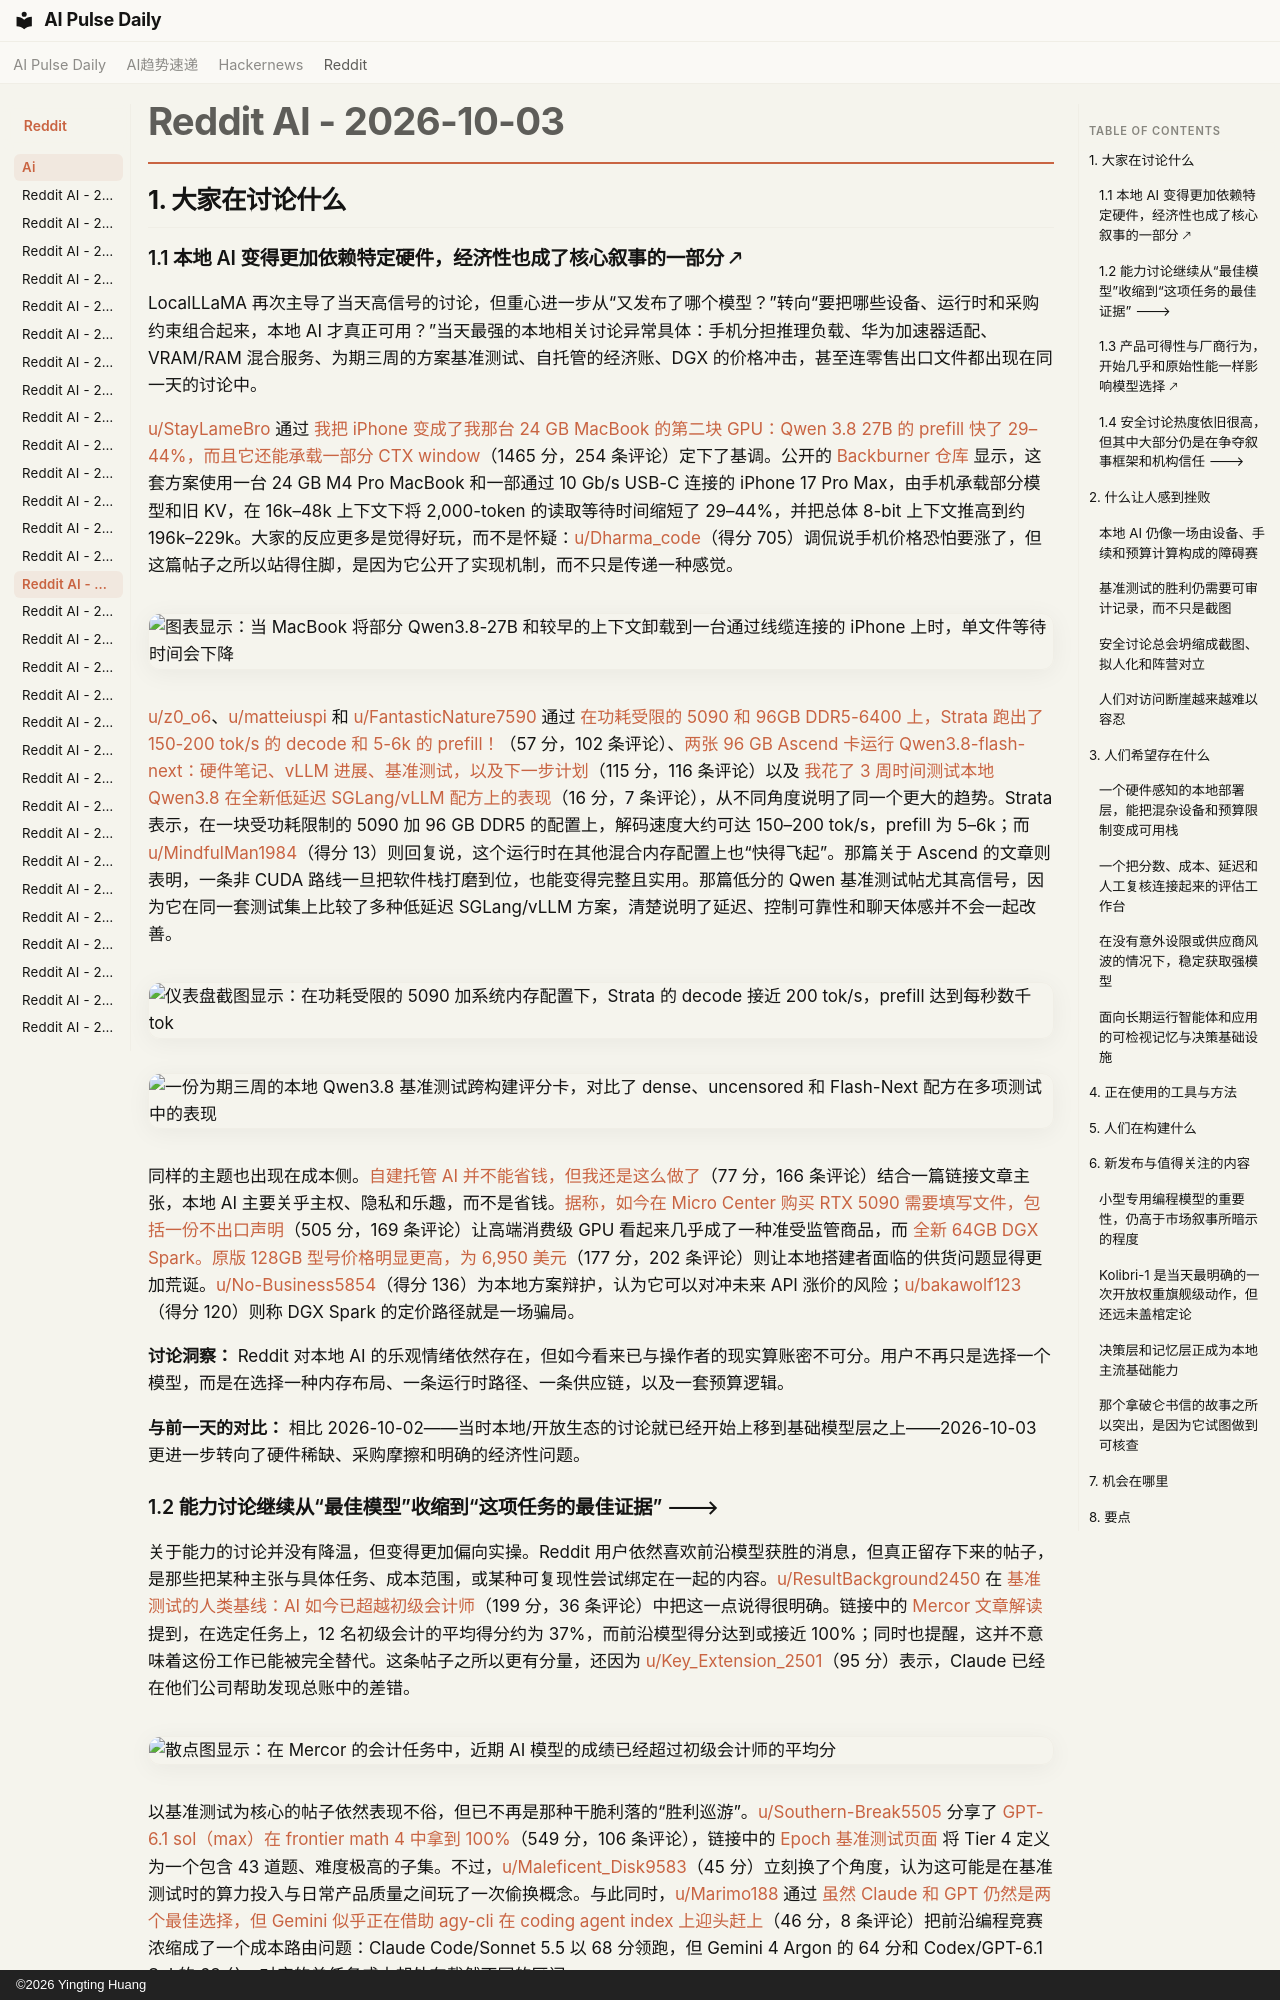

repository: vibewatch/vibewatch.github.io · page: reddit/ai/2026-10-03.zh/index.html · generator: mkdocs · copyright: ©2026 Yingting Huang

# Reddit AI - 2026-10-03

## 1. 大家在讨论什么

### 1.1 本地 AI 变得更加依赖特定硬件，经济性也成了核心叙事的一部分 🡕

LocalLLaMA 再次主导了当天高信号的讨论，但重心进一步从“又发布了哪个模型？”转向“要把哪些设备、运行时和采购约束组合起来，本地 AI 才真正可用？”当天最强的本地相关讨论异常具体：手机分担推理负载、华为加速器适配、VRAM/RAM 混合服务、为期三周的方案基准测试、自托管的经济账、DGX 的价格冲击，甚至连零售出口文件都出现在同一天的讨论中。

[u/StayLameBro](https://www.reddit.com/user/StayLameBro) 通过 [我把 iPhone 变成了我那台 24 GB MacBook 的第二块 GPU：Qwen 3.8 27B 的 prefill 快了 29–44%，而且它还能承载一部分 CTX window](https://www.reddit.com/r/LocalLLaMA/comments/1wvz1ex/i_made_my_iphone_a_second_gpu_for_my_24_gb/)（1465 分，254 条评论）定下了基调。公开的 [Backburner 仓库](https://github.com/StayLameBro/backburner) 显示，这套方案使用一台 24 GB M4 Pro MacBook 和一部通过 10 Gb/s USB-C 连接的 iPhone 17 Pro Max，由手机承载部分模型和旧 KV，在 16k–48k 上下文下将 2,000-token 的读取等待时间缩短了 29–44%，并把总体 8-bit 上下文推高到约 196k–229k。大家的反应更多是觉得好玩，而不是怀疑：[u/Dharma_code](https://www.reddit.com/user/Dharma_code)（得分 705）调侃说手机价格恐怕要涨了，但这篇帖子之所以站得住脚，是因为它公开了实现机制，而不只是传递一种感觉。

![图表显示：当 MacBook 将部分 Qwen3.8-27B 和较早的上下文卸载到一台通过线缆连接的 iPhone 上时，单文件等待时间会下降](https://preview.redd.it/aa7s65za73th1.png?width=3200&format=png&auto=webp&s=7ad800eb043cdc0a0e34ea565a6d50b098865504)

[u/z0_o6](https://www.reddit.com/user/z0_o6)、[u/matteiuspi](https://www.reddit.com/user/matteiuspi) 和 [u/FantasticNature7590](https://www.reddit.com/user/FantasticNature7590) 通过 [在功耗受限的 5090 和 96GB DDR5-6400 上，Strata 跑出了 150-200 tok/s 的 decode 和 5-6k 的 prefill！](https://www.reddit.com/r/LocalLLaMA/comments/1wvwssq/strata_on_a_power_limited_5090_and_96gb_of/)（57 分，102 条评论）、[两张 96 GB Ascend 卡运行 Qwen3.8-flash-next：硬件笔记、vLLM 进展、基准测试，以及下一步计划](https://www.reddit.com/r/LocalLLaMA/comments/1wvt1m4/two_96_gb_ascend_cards_crun_qwen38flashnext/)（115 分，116 条评论）以及 [我花了 3 周时间测试本地 Qwen3.8 在全新低延迟 SGLang/vLLM 配方上的表现](https://www.reddit.com/r/LocalLLaMA/comments/1ww6750/i_spent_3_weeks_testing_local_qwen38_on_the_new/)（16 分，7 条评论），从不同角度说明了同一个更大的趋势。Strata 表示，在一块受功耗限制的 5090 加 96 GB DDR5 的配置上，解码速度大约可达 150–200 tok/s，prefill 为 5–6k；而 [u/MindfulMan1984](https://www.reddit.com/user/MindfulMan1984)（得分 13）则回复说，这个运行时在其他混合内存配置上也“快得飞起”。那篇关于 Ascend 的文章则表明，一条非 CUDA 路线一旦把软件栈打磨到位，也能变得完整且实用。那篇低分的 Qwen 基准测试帖尤其高信号，因为它在同一套测试集上比较了多种低延迟 SGLang/vLLM 方案，清楚说明了延迟、控制可靠性和聊天体感并不会一起改善。

![仪表盘截图显示：在功耗受限的 5090 加系统内存配置下，Strata 的 decode 接近 200 tok/s，prefill 达到每秒数千 tok](https://i.redd.it/hmr77h6in2th1.png)

![一份为期三周的本地 Qwen3.8 基准测试跨构建评分卡，对比了 dense、uncensored 和 Flash-Next 配方在多项测试中的表现](https://preview.redd.it/4e22yukvi4th1.png?width=1484&format=png&auto=webp&s=e1f88f95089bff77765bdfb6847f956ad9108da3)

同样的主题也出现在成本侧。[自建托管 AI 并不能省钱，但我还是这么做了](https://www.reddit.com/r/LocalLLaMA/comments/1ww2jsu/selfhosting_ai_does_not_save_money_and_i_do_it/)（77 分，166 条评论）结合一篇链接文章主张，本地 AI 主要关乎主权、隐私和乐趣，而不是省钱。[据称，如今在 Micro Center 购买 RTX 5090 需要填写文件，包括一份不出口声明](https://www.reddit.com/r/LocalLLaMA/comments/1ww4hne/buying_rtx_5090_at_micro_center_reportedly_now/)（505 分，169 条评论）让高端消费级 GPU 看起来几乎成了一种准受监管商品，而 [全新 64GB DGX Spark。原版 128GB 型号价格明显更高，为 6,950 美元](https://www.reddit.com/r/LocalLLaMA/comments/1wvyxzg/new_64gb_dgx_spark_significantly_higher_price_for/)（177 分，202 条评论）则让本地搭建者面临的供货问题显得更加荒诞。[u/No-Business5854](https://www.reddit.com/user/No-Business5854)（得分 136）为本地方案辩护，认为它可以对冲未来 API 涨价的风险；[u/bakawolf123](https://www.reddit.com/user/bakawolf123)（得分 120）则称 DGX Spark 的定价路径就是一场骗局。

**讨论洞察：** Reddit 对本地 AI 的乐观情绪依然存在，但如今看来已与操作者的现实算账密不可分。用户不再只是选择一个模型，而是在选择一种内存布局、一条运行时路径、一条供应链，以及一套预算逻辑。

**与前一天的对比：** 相比 2026-10-02——当时本地/开放生态的讨论就已经开始上移到基础模型层之上——2026-10-03 更进一步转向了硬件稀缺、采购摩擦和明确的经济性问题。
